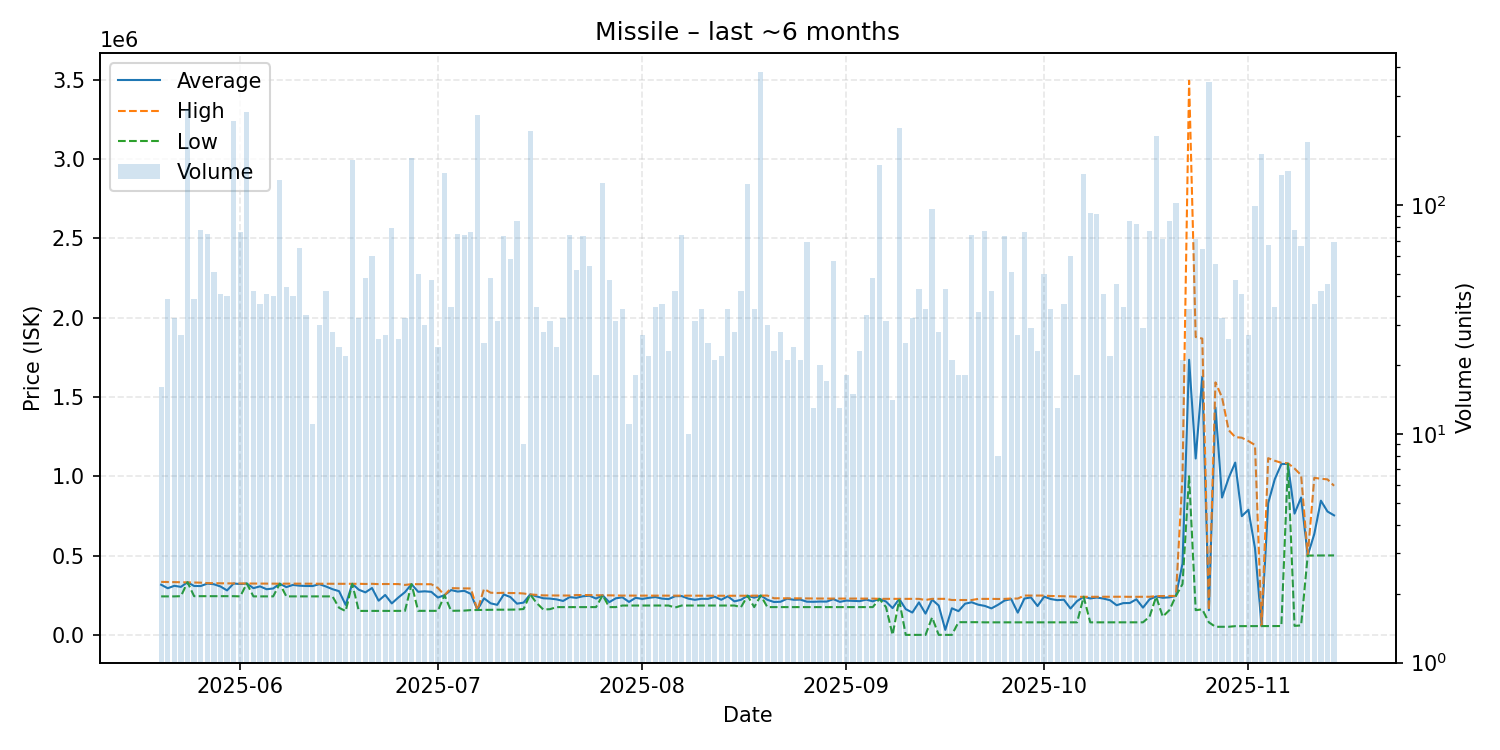

Data behind this chart, as committed beside it:
date, average, highest, lowest, order_count, volume
2025-05-20, 316244, 334000, 242700, 14, 16
2025-05-21, 293995, 333600, 242700, 23, 39
2025-05-22, 309450, 332600, 242700, 17, 32
2025-05-23, 302619, 332000, 244000, 19, 27
2025-05-24, 331900, 331900, 331900, 26, 262
2025-05-25, 308244, 330200, 244000, 23, 39
2025-05-26, 307897, 329100, 244100, 29, 78
2025-05-27, 323208, 326500, 244000, 23, 75
2025-05-28, 319257, 325700, 244100, 18, 51
2025-05-29, 305273, 324900, 244200, 25, 41
2025-05-30, 280380, 324650, 244100, 26, 40
2025-05-31, 323950, 324500, 244000, 46, 232
2025-06-01, 320342, 323700, 242650, 34, 76
2025-06-02, 323800, 323800, 323800, 27, 255
2025-06-03, 294517, 323400, 242700, 26, 42
2025-06-04, 305851, 323300, 242700, 16, 37
2025-06-05, 287837, 323200, 242700, 25, 41
2025-06-06, 292470, 322800, 242700, 26, 40
2025-06-07, 322700, 322700, 322700, 25, 129
2025-06-08, 301175, 323100, 242700, 34, 44
2025-06-09, 314980, 323000, 242600, 19, 40
2025-06-10, 310183, 322800, 242600, 37, 65
2025-06-11, 308085, 322700, 242600, 15, 33
2025-06-12, 307927, 322600, 242600, 9, 11
2025-06-13, 319713, 322400, 242600, 12, 30
2025-06-14, 305193, 322300, 242600, 21, 42
2025-06-15, 288214, 322200, 242600, 22, 28
2025-06-16, 275354, 322200, 171000, 14, 24
2025-06-17, 189005, 321900, 149900, 13, 22
2025-06-18, 321900, 322000, 321900, 27, 158
2025-06-19, 284625, 322100, 151000, 23, 32
2025-06-20, 267971, 320900, 151100, 34, 48
2025-06-21, 295505, 322000, 151000, 55, 60
2025-06-22, 215508, 320000, 151100, 19, 26
2025-06-23, 251589, 320700, 151200, 23, 27
2025-06-24, 198387, 320500, 151200, 19, 79
2025-06-25, 235723, 320300, 151300, 20, 26
2025-06-26, 269456, 314900, 151300, 21, 32
2025-06-27, 319700, 319800, 319700, 24, 160
2025-06-28, 271628, 319700, 151500, 20, 50
2025-06-29, 274690, 319500, 151500, 19, 30
2025-06-30, 271251, 319300, 151500, 26, 47
2025-07-01, 235512, 295500, 151500, 20, 24
2025-07-02, 250000, 250000, 250000, 26, 138
2025-07-03, 282603, 294700, 151700, 23, 36
2025-07-04, 273012, 293750, 152600, 19, 75
2025-07-05, 277823, 292900, 153000, 23, 74
2025-07-06, 258326, 292700, 156300, 29, 76
2025-07-07, 156700, 156700, 156700, 14, 247
2025-07-08, 230596, 289900, 156800, 20, 25
2025-07-09, 199006, 265900, 158000, 17, 48
2025-07-10, 189368, 264000, 158750, 12, 31
2025-07-11, 254730, 265200, 158700, 18, 73
2025-07-12, 238453, 263700, 159400, 27, 58
2025-07-13, 196894, 263600, 159700, 34, 85
2025-07-14, 203333, 260900, 163000, 9, 9
2025-07-15, 255000, 255000, 255000, 27, 211
2025-07-16, 242169, 252000, 200000, 18, 36
2025-07-17, 230832, 249000, 159850, 23, 28
2025-07-18, 228800, 248400, 162000, 20, 31
... 119 more rows
